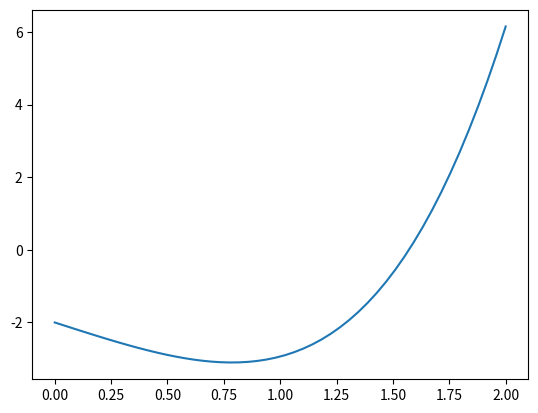

The script that saved this image:
#Here we implement the scrip corresponding to the false position method

import numpy as np
import math
import matplotlib.pyplot as plt

def functionToBeAnalysed(x):
    return np.multiply(np.exp(x),-2 *np.cos(x))

def iterativeFalsePosition(a,b,precision):
    error = 1
    ite = 0
    while(abs(error) > precision):
        
        ite += 1
        #findd (a, f(a)) and (b, f(b)) points
        fa = functionToBeAnalysed(a)
        fb = functionToBeAnalysed(b)
        print(f'fa {fa}, fb {fb}')
        #define xk and where it is
        xk = (np.divide(a * fb - b * fa, (fb - fa)))
        Fxk = functionToBeAnalysed(xk)
        #check the interval where the root is
        if (isValidInterval(a,xk)):
            b = xk
        else:
            a = xk
        #define the error
        error = Fxk - 0
        #print(f'ite {ite}, xk {xk}, a: {a} , b: {b}')
    return xk, ite


def iterativeModifiedFalsePosition(a,b,precision):
    error = 1
    ite = 0
    fa = functionToBeAnalysed(a)        
    fb = functionToBeAnalysed(b)
    while(abs(error) > precision):
        ite += 1
        #define xk and where it is
        xk = (np.divide(a * fb - b * fa, (fb - fa)))
        Fxk = functionToBeAnalysed(xk)
        #check the interval where the root is
        if (isValidInterval(a,xk)):
            b = xk
            pa = np.divide(fb,fb + Fxk)
            fb = Fxk
            fa = np.multiply(pa, fa)
            print(f'iterac {ite}, fa {fa}, fb {fb}')
        else:
            a = xk
            pb = np.divide(fa,fa + Fxk)
            fa = Fxk
            fb = np.multiply(pb, fb) 
            print(f'iterac {ite}, fa {fa}, fb {fb}')
        #define the error
        error = Fxk
        #print(f'ite {ite}, xk {xk}, a: {a} , b: {b}')
    return xk, ite

def isValidInterval(a,b):
    if (np.multiply(functionToBeAnalysed(a),functionToBeAnalysed(b)) < 0):
        return True
    else:
        return False

def plotFunction():
    x = np.linspace(0,2,50)
    y = functionToBeAnalysed(x)
    plt.plot(x,y)
    plt.show()


#xm, res = iterativeFalsePosition(0,2,0.0000001)
xm, res = iterativeModifiedFalsePosition(0,2,0.0000001)
print(res)
print(xm)
plotFunction()

